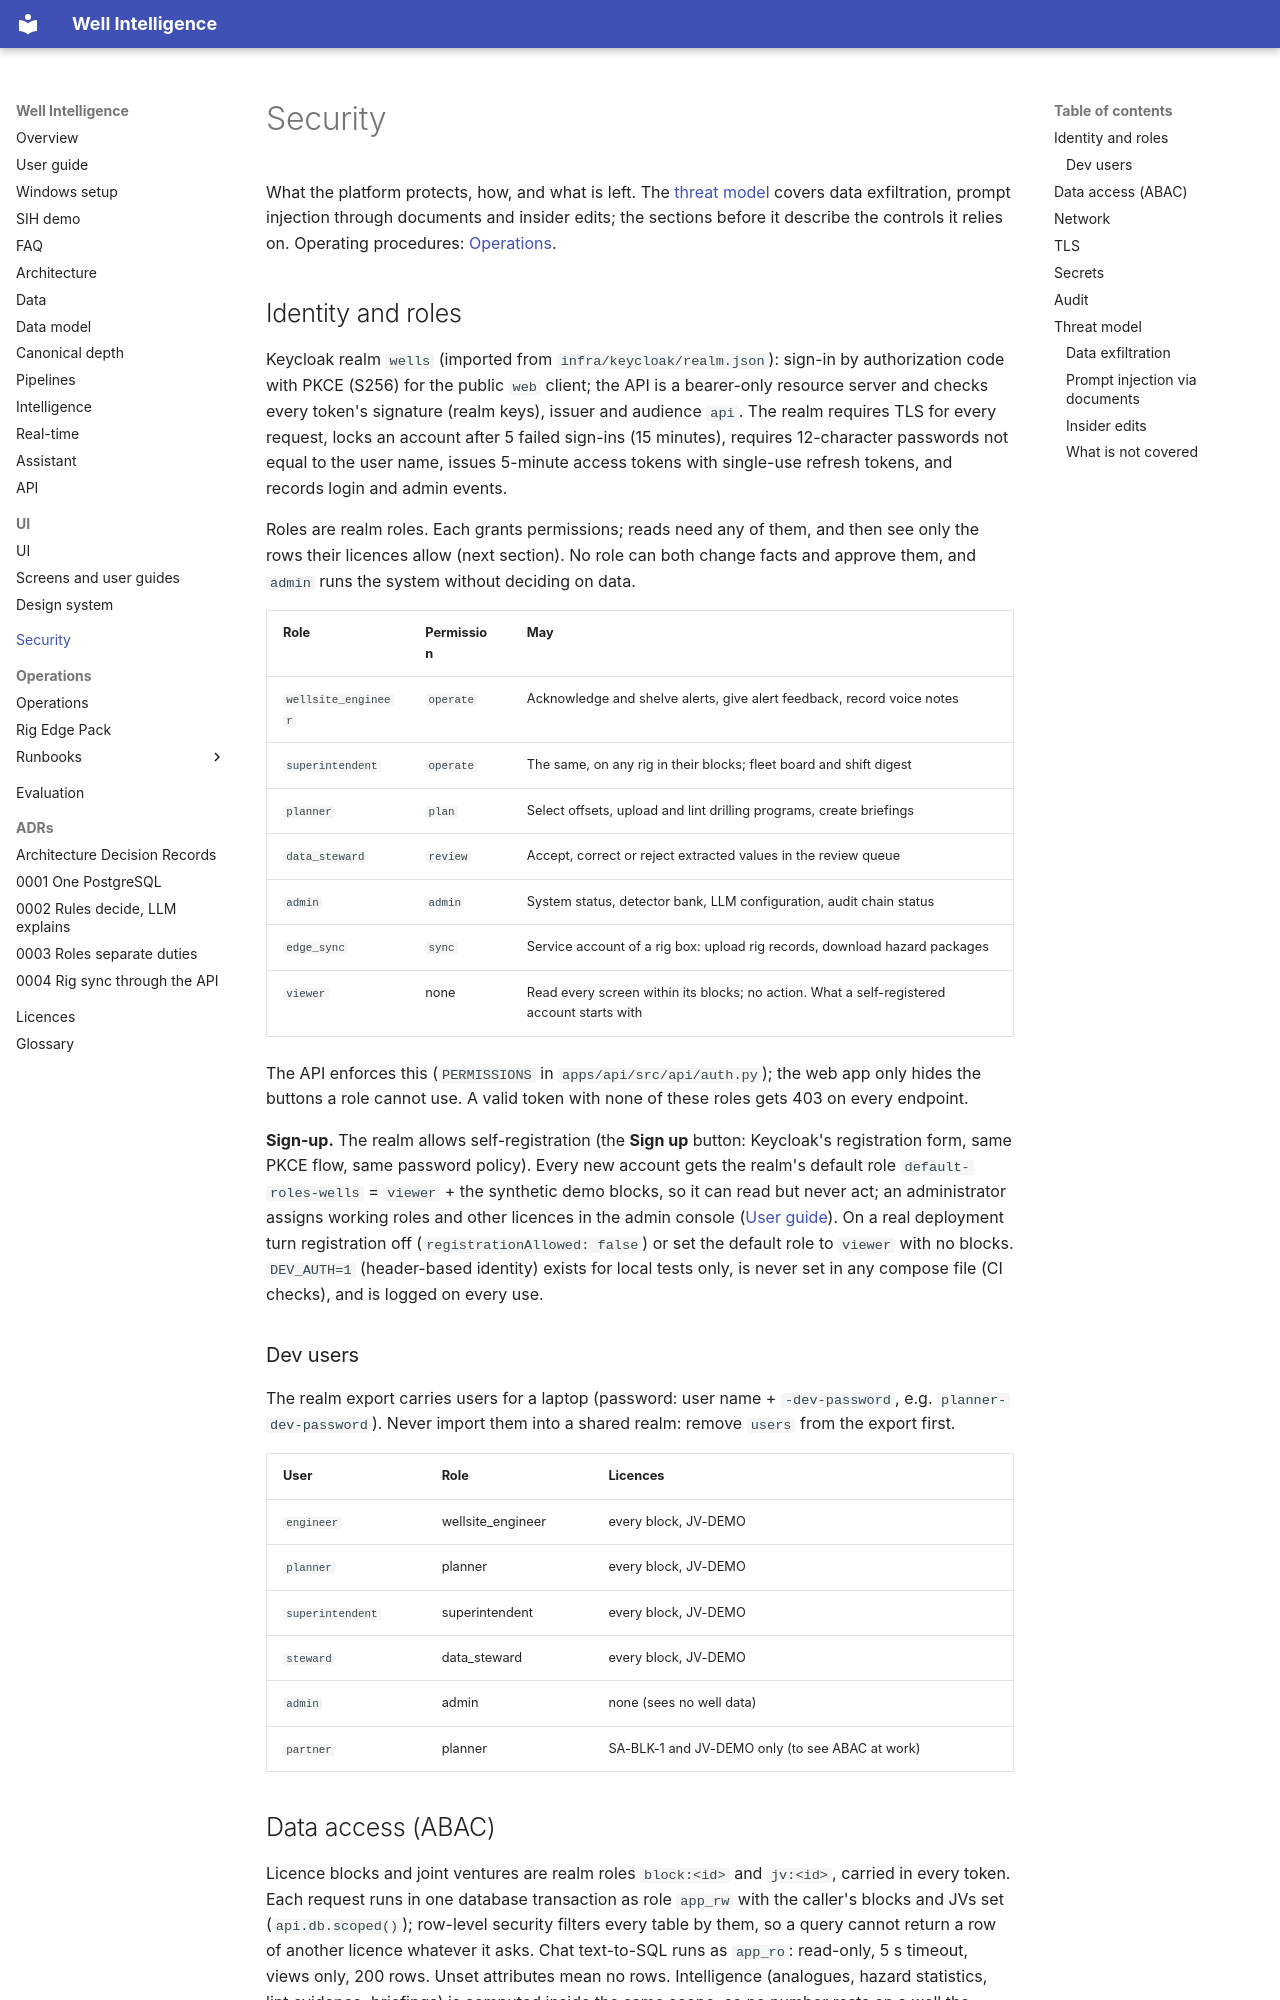

repository: mak3012/SIH_2026 · page: security/index.html · generator: mkdocs

# Security

What the platform protects, how, and what is left. The [threat model](#threat-model) covers data
exfiltration, prompt injection through documents and insider edits; the sections before it
describe the controls it relies on. Operating procedures: [Operations](operations/index.md).

## Identity and roles

Keycloak realm `wells` (imported from `infra/keycloak/realm.json`): sign-in by authorization
code with PKCE (S256) for the public `web` client; the API is a bearer-only resource server and
checks every token's signature (realm keys), issuer and audience `api`. The realm requires TLS
for every request, locks an account after 5 failed sign-ins (15 minutes), requires 12-character
passwords not equal to the user name, issues 5-minute access tokens with single-use refresh
tokens, and records login and admin events.

Roles are realm roles. Each grants permissions; reads need any of them, and then see only the
rows their licences allow (next section). No role can both change facts and approve them, and
`admin` runs the system without deciding on data.

| Role | Permission | May |
|---|---|---|
| `wellsite_engineer` | `operate` | Acknowledge and shelve alerts, give alert feedback, record voice notes |
| `superintendent` | `operate` | The same, on any rig in their blocks; fleet board and shift digest |
| `planner` | `plan` | Select offsets, upload and lint drilling programs, create briefings |
| `data_steward` | `review` | Accept, correct or reject extracted values in the review queue |
| `admin` | `admin` | System status, detector bank, LLM configuration, audit chain status |
| `edge_sync` | `sync` | Service account of a rig box: upload rig records, download hazard packages |
| `viewer` | none | Read every screen within its blocks; no action. What a self-registered account starts with |

The API enforces this (`PERMISSIONS` in `apps/api/src/api/auth.py`); the web app only hides the
buttons a role cannot use. A valid token with none of these roles gets 403 on every endpoint.

**Sign-up.** The realm allows self-registration (the **Sign up** button: Keycloak's registration
form, same PKCE flow, same password policy). Every new account gets the realm's default role
`default-roles-wells` = `viewer` + the synthetic demo blocks, so it can read but never act; an
administrator assigns working roles and other licences in the admin console
([User guide](guide.md#5-give-a-new-account-a-role)). On a real deployment turn registration off
(`registrationAllowed: false`) or set the default role to `viewer` with no blocks.
`DEV_AUTH=1` (header-based identity) exists for local tests only, is never set in any compose
file (CI checks), and is logged on every use.

### Dev users

The realm export carries users for a laptop (password: user name + `-dev-password`, e.g.
`planner-dev-password`). Never import them into a shared realm: remove `users` from the export
first.

| User | Role | Licences |
|---|---|---|
| `engineer` | wellsite_engineer | every block, JV-DEMO |
| `planner` | planner | every block, JV-DEMO |
| `superintendent` | superintendent | every block, JV-DEMO |
| `steward` | data_steward | every block, JV-DEMO |
| `admin` | admin | none (sees no well data) |
| `partner` | planner | SA-BLK-1 and JV-DEMO only (to see ABAC at work) |

## Data access (ABAC)

Licence blocks and joint ventures are realm roles `block:<id>` and `jv:<id>`, carried in every
token. Each request runs in one database transaction as role `app_rw` with the caller's blocks
and JVs set (`api.db.scoped()`); row-level security filters every table by them, so a query
cannot return a row of another licence whatever it asks. Chat text-to-SQL runs as `app_ro`:
read-only, 5 s timeout, views only, 200 rows. Unset attributes mean no rows. Intelligence
(analogues, hazard statistics, lint evidence, briefings) is computed inside the same scope, so
no number rests on a well the caller may not see. Details:
[Data model → Access control](data-model.md#access-control).

Superuser connections bypass RLS. Migrations, ingestion (Dagster) and the real-time service run
as the table owner; anything serving a user goes through `scoped()`.
